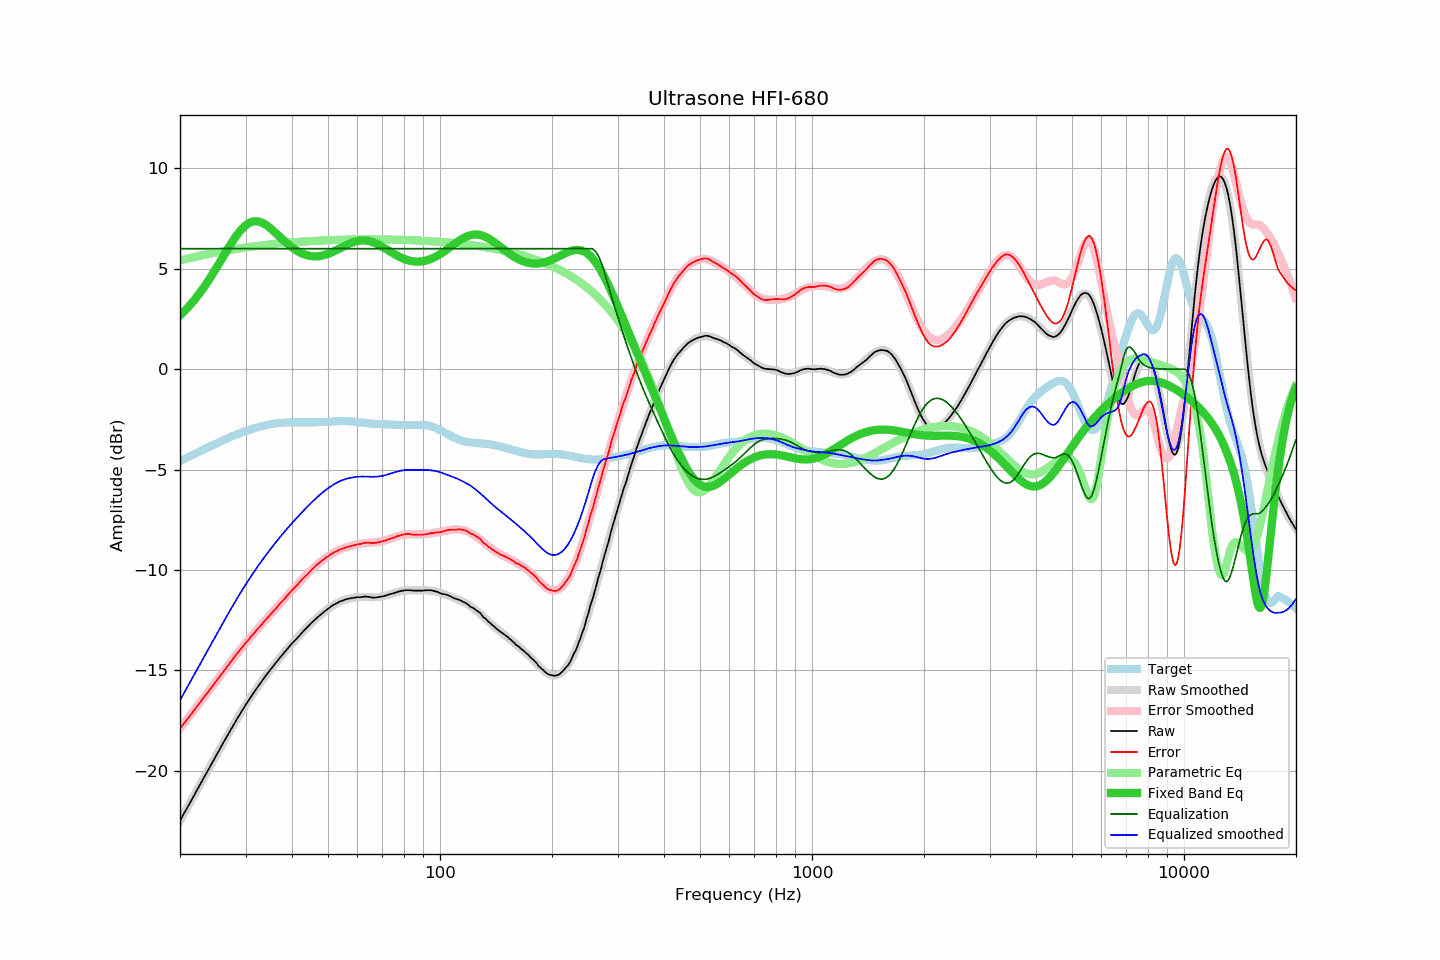

The data file committed next to this chart (first rows):
frequency, raw, error, smoothed, error_smoothed, equalization, parametric_eq, equalized_raw, equalized_smoothed, target
20.00, -22.49, -17.90, -22.49, -17.90, 6.00, 2.67, -16.49, -16.49, -4.59
20.20, -22.35, -17.80, -22.35, -17.80, 6.00, 2.75, -16.35, -16.35, -4.55
20.40, -22.20, -17.69, -22.20, -17.69, 6.00, 2.83, -16.20, -16.20, -4.51
20.61, -22.06, -17.59, -22.06, -17.59, 6.00, 2.91, -16.06, -16.06, -4.47
20.81, -21.92, -17.49, -21.91, -17.48, 6.00, 2.99, -15.92, -15.91, -4.43
21.02, -21.78, -17.39, -21.77, -17.38, 6.00, 3.08, -15.78, -15.77, -4.39
21.23, -21.63, -17.28, -21.62, -17.28, 6.00, 3.17, -15.63, -15.62, -4.35
21.44, -21.49, -17.18, -21.48, -17.17, 6.00, 3.26, -15.49, -15.48, -4.31
21.66, -21.34, -17.07, -21.34, -17.07, 6.00, 3.35, -15.34, -15.34, -4.27
21.87, -21.19, -16.96, -21.19, -16.96, 6.00, 3.45, -15.19, -15.19, -4.23
22.09, -21.05, -16.86, -21.05, -16.86, 6.00, 3.55, -15.05, -15.05, -4.19
22.31, -20.90, -16.75, -20.90, -16.75, 6.00, 3.65, -14.90, -14.90, -4.15
22.54, -20.76, -16.65, -20.76, -16.65, 6.00, 3.76, -14.76, -14.76, -4.11
22.76, -20.61, -16.54, -20.61, -16.54, 6.00, 3.87, -14.61, -14.61, -4.07
22.99, -20.47, -16.44, -20.47, -16.44, 6.00, 3.98, -14.47, -14.47, -4.03
23.22, -20.32, -16.33, -20.32, -16.33, 6.00, 4.09, -14.32, -14.32, -3.99
23.45, -20.18, -16.23, -20.18, -16.23, 6.00, 4.21, -14.18, -14.18, -3.95
23.69, -20.04, -16.13, -20.04, -16.12, 6.00, 4.33, -14.04, -14.04, -3.91
23.92, -19.90, -16.02, -19.89, -16.02, 6.00, 4.45, -13.90, -13.89, -3.88
24.16, -19.75, -15.91, -19.75, -15.91, 6.00, 4.57, -13.75, -13.75, -3.84
24.40, -19.61, -15.81, -19.60, -15.81, 6.00, 4.70, -13.61, -13.60, -3.80
24.65, -19.47, -15.71, -19.46, -15.70, 6.00, 4.83, -13.47, -13.46, -3.76
24.89, -19.32, -15.59, -19.32, -15.59, 6.00, 4.96, -13.32, -13.32, -3.72
25.14, -19.18, -15.49, -19.17, -15.49, 6.00, 5.09, -13.18, -13.17, -3.68
25.39, -19.03, -15.38, -19.03, -15.38, 6.00, 5.22, -13.03, -13.03, -3.65
25.65, -18.89, -15.28, -18.89, -15.28, 6.00, 5.36, -12.89, -12.89, -3.61
25.91, -18.74, -15.17, -18.74, -15.17, 6.00, 5.49, -12.74, -12.74, -3.57
26.16, -18.60, -15.06, -18.60, -15.06, 6.00, 5.62, -12.60, -12.60, -3.54
26.43, -18.46, -14.96, -18.46, -14.96, 6.00, 5.76, -12.46, -12.46, -3.50
26.69, -18.32, -14.85, -18.32, -14.85, 6.00, 5.89, -12.32, -12.32, -3.47
26.96, -18.18, -14.75, -18.18, -14.74, 6.00, 6.02, -12.18, -12.18, -3.43
27.23, -18.04, -14.64, -18.04, -14.64, 6.00, 6.15, -12.04, -12.04, -3.40
27.50, -17.90, -14.54, -17.90, -14.53, 6.00, 6.28, -11.90, -11.90, -3.36
27.77, -17.76, -14.43, -17.76, -14.43, 6.00, 6.40, -11.76, -11.76, -3.33
28.05, -17.62, -14.32, -17.62, -14.33, 6.00, 6.52, -11.62, -11.62, -3.30
28.33, -17.49, -14.22, -17.49, -14.22, 6.00, 6.63, -11.49, -11.49, -3.26
28.62, -17.35, -14.12, -17.35, -14.12, 6.00, 6.74, -11.35, -11.35, -3.23
28.90, -17.22, -14.02, -17.22, -14.02, 6.00, 6.84, -11.22, -11.22, -3.20
29.19, -17.09, -13.92, -17.09, -13.92, 6.00, 6.94, -11.09, -11.09, -3.17
29.48, -16.96, -13.82, -16.96, -13.82, 6.00, 7.03, -10.96, -10.96, -3.14
29.78, -16.83, -13.72, -16.83, -13.72, 6.00, 7.10, -10.83, -10.83, -3.11
30.08, -16.70, -13.62, -16.71, -13.63, 6.00, 7.17, -10.70, -10.71, -3.08
30.38, -16.58, -13.53, -16.58, -13.53, 6.00, 7.23, -10.58, -10.58, -3.05
30.68, -16.46, -13.44, -16.46, -13.43, 6.00, 7.28, -10.46, -10.46, -3.02
30.99, -16.34, -13.34, -16.34, -13.34, 6.00, 7.32, -10.34, -10.34, -3.00
31.30, -16.22, -13.25, -16.22, -13.25, 6.00, 7.34, -10.22, -10.22, -2.97
31.61, -16.10, -13.15, -16.10, -13.15, 6.00, 7.36, -10.10, -10.10, -2.95
31.93, -15.98, -13.06, -15.98, -13.06, 6.00, 7.37, -9.98, -9.98, -2.92
32.24, -15.87, -12.97, -15.87, -12.97, 6.00, 7.36, -9.87, -9.87, -2.90
32.57, -15.76, -12.88, -15.75, -12.88, 6.00, 7.35, -9.76, -9.75, -2.88
32.89, -15.65, -12.79, -15.64, -12.78, 6.00, 7.33, -9.65, -9.64, -2.86
33.22, -15.53, -12.69, -15.53, -12.69, 6.00, 7.29, -9.53, -9.53, -2.84
33.55, -15.42, -12.60, -15.42, -12.60, 6.00, 7.25, -9.42, -9.42, -2.82
33.89, -15.31, -12.51, -15.31, -12.51, 6.00, 7.21, -9.31, -9.31, -2.80
34.23, -15.20, -12.42, -15.20, -12.42, 6.00, 7.15, -9.20, -9.20, -2.78
34.57, -15.10, -12.33, -15.10, -12.33, 6.00, 7.10, -9.10, -9.10, -2.77
34.92, -14.99, -12.24, -14.99, -12.24, 6.00, 7.03, -8.99, -8.99, -2.75
35.27, -14.89, -12.15, -14.89, -12.15, 6.00, 6.97, -8.89, -8.89, -2.74
35.62, -14.79, -12.07, -14.79, -12.06, 6.00, 6.89, -8.79, -8.79, -2.72
35.97, -14.69, -11.98, -14.68, -11.97, 6.00, 6.82, -8.69, -8.68, -2.71
... 635 more rows
